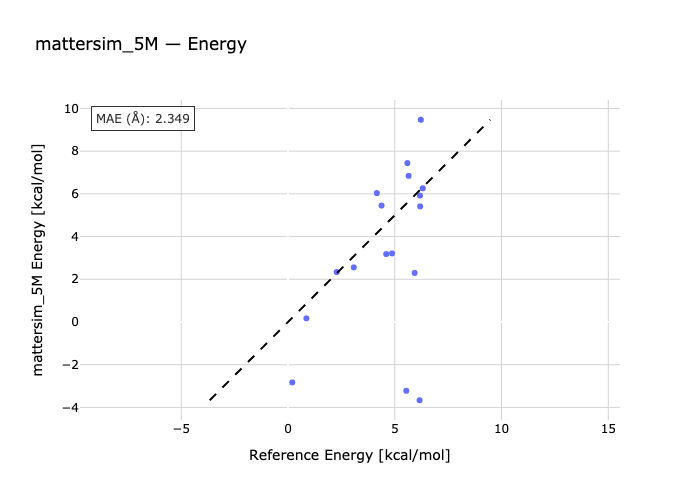

Data behind this chart, as committed beside it:
species, reference, predicted
C2-C1, 0.86, 0.1689
C3-C1, 2.28, 2.339
C1-C4, 3.08, 2.556
C1-C5, 4.6, 3.18
C1-C6, 4.87, 3.211
C1-C7, 4.16, 6.038
C1-C8, 4.38, 5.452
C1-C9, 6.19, 5.413
C1-C10, 6.18, 5.921
C1-C11, 5.65, 6.842
C12-C1, 5.59, 7.441
C13-C1, 5.93, 2.296
C1-C14, 6.31, 6.259
C1-C15, 6.22, 9.471
G2-G1, 0.2, -2.83
G3-G1, 6.16, -3.666
G4-G1, 5.54, -3.223
